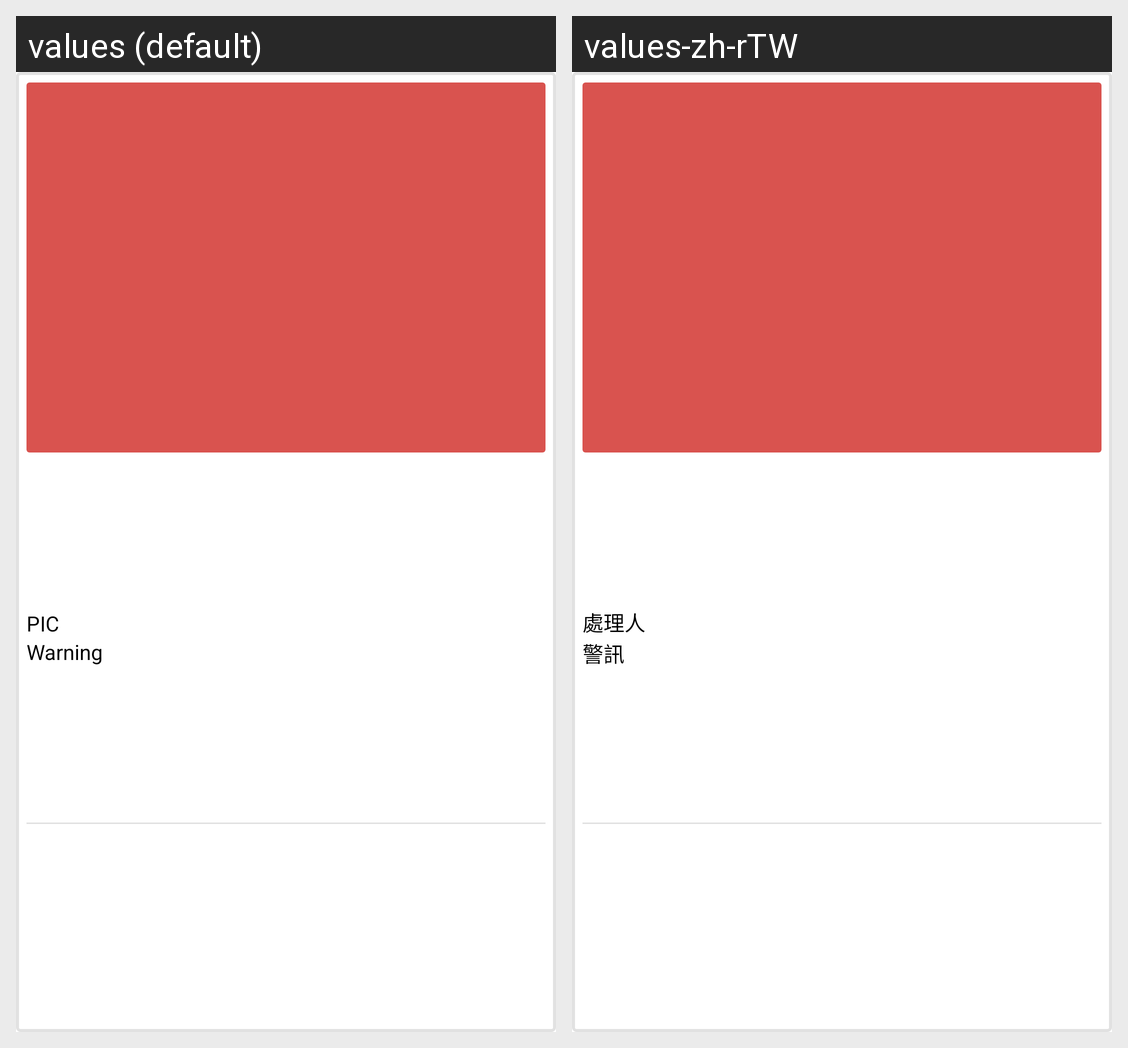

The same Android screen rendered under two of its app's locales, left to right. List the strings drawn on it with the default value and each locale's translation.
Android screen res/layout/warning_frag_warning_card_itemview.xml rendered under 2 locales, left to right: values (default), values-zh-rTW. Device: Nexus 5 (rendered at 1080×1920; each locale shown at half size, 540×960, under a caption strip naming it); theme AppTheme.
Strings drawn on this screen, with the default value and each locale's value (text and hints the layout hard-codes, and strings that could not be matched under every locale, appear in the picture but are not listed):

warning_card_pic
  values: PIC
  values-zh-rTW: 處理人

warning_card_warning
  values: Warning
  values-zh-rTW: 警訊
